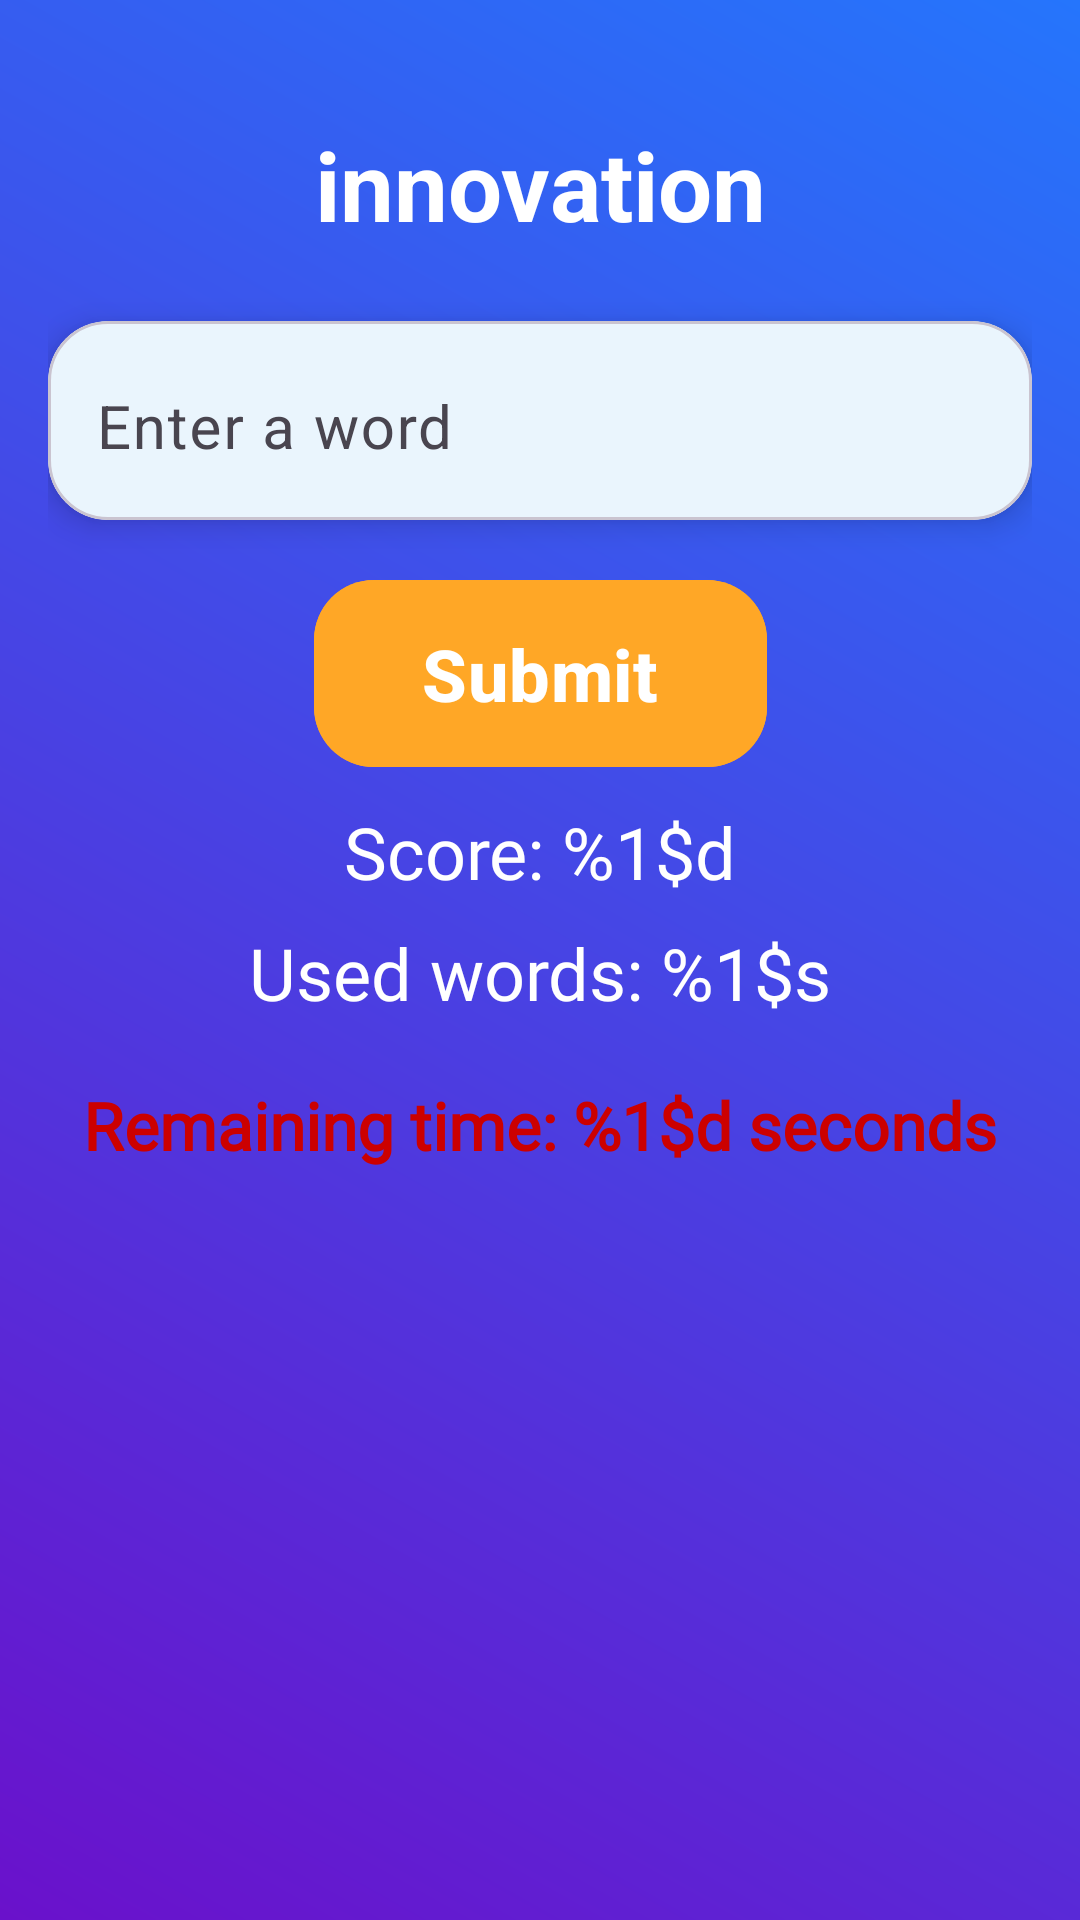

Reconstruct the res/layout file that produces this screen, plus the resources it refers to.
<!-- AndroidManifest.xml: application theme Theme.Translateify -->
<!-- res/layout/fragment_self_game.xml -->
<?xml version="1.0" encoding="utf-8"?>
<androidx.constraintlayout.widget.ConstraintLayout
    xmlns:android="http://schemas.android.com/apk/res/android"
    xmlns:app="http://schemas.android.com/apk/res-auto"
    xmlns:tools="http://schemas.android.com/tools"
    android:layout_width="match_parent"
    android:layout_height="match_parent"
    android:padding="16dp"
    android:background="@drawable/gradient_background">

    
    <TextView
    android:id="@+id/tvCurrentWord"
    android:layout_width="wrap_content"
    android:layout_height="wrap_content"
    android:text="@string/current_word"
    android:textSize="32sp"
    android:textStyle="bold"
    android:textColor="@color/colorOnPrimary"
    app:layout_constraintTop_toTopOf="parent"
    app:layout_constraintStart_toStartOf="parent"
    app:layout_constraintEnd_toEndOf="parent"
    android:layout_marginTop="24dp"
    android:gravity="center"
    tools:ignore="HardcodedText" />

    
    <com.google.android.material.card.MaterialCardView
        android:id="@+id/cardInputContainer"
        android:layout_width="0dp"
        android:layout_height="wrap_content"
        app:cardCornerRadius="20dp"
        app:cardElevation="6dp"
        app:cardBackgroundColor="@color/colorSurface"
        app:layout_constraintTop_toBottomOf="@id/tvCurrentWord"
        app:layout_constraintStart_toStartOf="parent"
        app:layout_constraintEnd_toEndOf="parent"
        android:layout_marginTop="24dp"
        android:padding="5dp">

        
        <com.google.android.material.textfield.TextInputLayout
            android:id="@+id/tilUserWord"
            android:layout_width="match_parent"
        android:layout_height="wrap_content"
        android:hint="@string/enter_word_hint"
        app:hintTextColor="@color/colorSecondaryVariant">

        <com.google.android.material.textfield.TextInputEditText
            android:id="@+id/etUserWord"
            android:background="@android:color/transparent"
            android:layout_width="match_parent"
            android:layout_height="wrap_content"
            android:inputType="text"
            android:textColor="@color/colorOnSurface"
            android:textSize="20sp" />
    </com.google.android.material.textfield.TextInputLayout>

</com.google.android.material.card.MaterialCardView>

    
<com.google.android.material.button.MaterialButton
    android:id="@+id/btnSubmit"
    android:layout_width="wrap_content"
    android:layout_height="wrap_content"
    android:text="@string/submit"
    android:textAllCaps="false"
    android:layout_marginTop="16dp"
    android:layout_marginBottom="16dp"
    android:textColor="@color/colorOnPrimary"
    android:textStyle="bold"
    android:textSize="24sp"
    android:paddingVertical="15dp"
    android:paddingHorizontal="36dp"
    android:backgroundTint="@color/colorSecondaryVariant"
    app:cornerRadius="20dp"
    app:layout_constraintTop_toBottomOf="@id/cardInputContainer"
    app:layout_constraintStart_toStartOf="parent"
    app:layout_constraintEnd_toEndOf="parent" />

    
<TextView
    android:id="@+id/tvScore"
    android:layout_width="wrap_content"
    android:layout_height="wrap_content"
    android:text="@string/score_display"
    android:textSize="24sp"
    android:textColor="@color/colorOnPrimary"
    android:fontFamily="@font/roboto_medium"
    app:layout_constraintTop_toBottomOf="@id/btnSubmit"
    app:layout_constraintStart_toStartOf="parent"
    app:layout_constraintEnd_toEndOf="parent"
    android:layout_marginTop="8dp" />

    
<TextView
    android:id="@+id/tvUsedWords"
    android:layout_width="wrap_content"
    android:layout_height="wrap_content"
    android:text="@string/used_words_display"
    android:textSize="24sp"
    android:textColor="@color/colorOnPrimary"
    android:fontFamily="@font/roboto_regular"
    app:layout_constraintTop_toBottomOf="@id/tvScore"
    app:layout_constraintStart_toStartOf="parent"
    app:layout_constraintEnd_toEndOf="parent"
    android:layout_marginTop="8dp" />

    
<TextView
    android:id="@+id/tvTimer"
    android:layout_width="wrap_content"
    android:layout_height="wrap_content"
    android:text="@string/timer_display"
    android:textSize="22sp"
    android:textColor="@android:color/holo_red_dark"
    android:textStyle="bold"
    android:fontFamily="@font/roboto_regular"
    app:layout_constraintTop_toBottomOf="@id/tvUsedWords"
    app:layout_constraintStart_toStartOf="parent"
    app:layout_constraintEnd_toEndOf="parent"
    android:layout_marginTop="20dp"/>

    </androidx.constraintlayout.widget.ConstraintLayout>
<!-- resources referenced by this layout -->
<resources>
  <color name="colorOnPrimary">#FFFFFF</color>
  <color name="colorOnSurface">#333333</color>
  <color name="colorSecondaryVariant">#FFA726</color>
  <color name="colorSurface">#FFFFFF</color>
  <!-- drawable gradient_background (drawable) -->
  <?xml version="1.0" encoding="utf-8"?>
  <shape xmlns:android="http://schemas.android.com/apk/res/android" android:shape="rectangle">
      <gradient
          android:startColor="#6A11CB"
          android:endColor="#2575FC"
          android:angle="45" />
  </shape>
  <string name="current_word">innovation</string>
  <string name="enter_word_hint">Enter a word</string>
  <string name="score_display">Score: %1$d</string>
  <string name="submit">Submit</string>
  <string name="timer_display">Remaining time: %1$d seconds</string>
  <string name="used_words_display">Used words: %1$s</string>
  <style name="Theme.Translateify" parent="Base.Theme.Translateify">
          
      </style>
  <style name="Base.Theme.Translateify" parent="Theme.Material3.Light.NoActionBar">
          
          <item name="colorPrimary">@color/colorPrimary</item>
          <item name="colorPrimaryVariant">@color/colorPrimaryVariant</item>
          <item name="colorSecondary">@color/colorSecondary</item>
          <item name="colorSecondaryVariant">@color/colorSecondaryVariant</item>
  
          
          <item name="colorSurface">@color/colorSurface</item>
  
          
          <item name="colorOnPrimary">@color/colorOnPrimary</item>
          <item name="colorOnSecondary">@color/colorOnSecondary</item>
          <item name="colorOnBackground">@color/colorOnBackground</item>
          <item name="colorOnSurface">@color/colorOnSurface</item>
  
          
          <item name="colorError">@color/colorError</item>
          <item name="colorOnError">@color/colorOnError</item>
  
          
          <item name="android:statusBarColor">@color/colorPrimaryVariant</item>
          <item name="android:navigationBarColor">@color/colorPrimary</item>
      </style>
  <color name="colorPrimary">#42A5F5</color>
  <color name="colorPrimaryVariant">#1976D2</color>
  <color name="colorSecondary">#FFB74D</color>
  <color name="colorOnSecondary">#FFFFFF</color>
  <color name="colorOnBackground">#333333</color>
  <color name="colorError">#D50000</color>
  <color name="colorOnError">#FFFFFF</color>
</resources>
